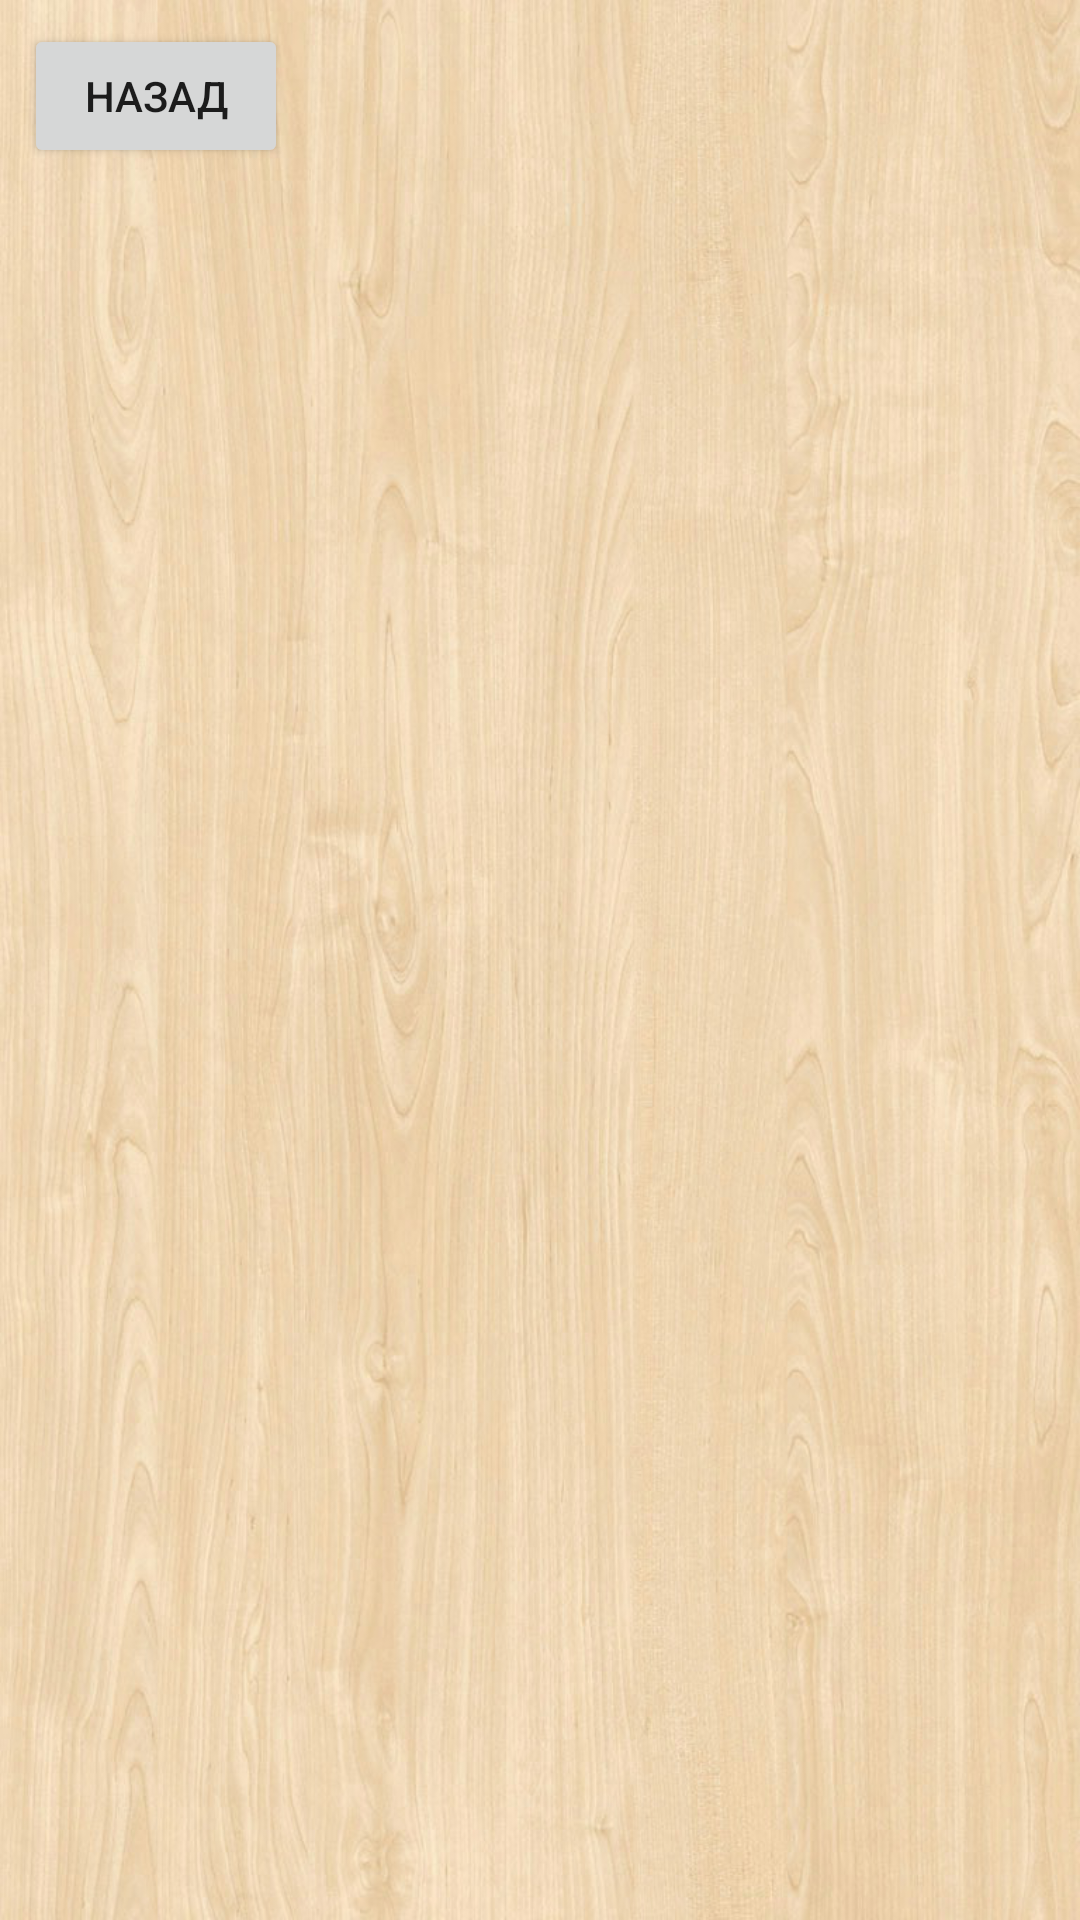

Layout XML and referenced resources for this Android screen:
<!-- AndroidManifest.xml: application theme Theme.CardFormula -->
<!-- res/layout/activity_level.xml -->
<?xml version="1.0" encoding="utf-8"?>
<androidx.constraintlayout.widget.ConstraintLayout xmlns:android="http://schemas.android.com/apk/res/android"
    xmlns:app="http://schemas.android.com/apk/res-auto"
    xmlns:tools="http://schemas.android.com/tools"
    android:layout_width="match_parent"
    android:layout_height="match_parent"
    android:background="@drawable/main_bg"
    tools:context=".Level">

    <Button
        android:id="@+id/lvl_back_btn"
        android:layout_width="wrap_content"
        android:layout_height="wrap_content"
        android:text="@string/back_btn"
        android:layout_margin="8dp"
        app:layout_constraintTop_toTopOf="parent"
        app:layout_constraintLeft_toLeftOf="parent"
        app:layout_constraintRight_toLeftOf="@id/lvl_text"/>
    <TextView
        android:id="@+id/lvl_text"
        android:layout_width="wrap_content"
        android:layout_height="wrap_content"
        android:textSize="20sp"
        android:fontFamily="sans-serif"
        android:textAlignment="center"
        android:textStyle="bold"
        android:layout_margin="8dp"
        app:layout_constraintTop_toTopOf="parent"
        app:layout_constraintLeft_toRightOf="@id/lvl_back_btn"/>
</androidx.constraintlayout.widget.ConstraintLayout>
<!-- resources referenced by this layout -->
<resources>
  <!-- drawable main_bg: png bitmap (drawable, 727022 bytes) -->
  <string name="back_btn">Назад</string>
  <style name="Theme.CardFormula" parent="Theme.MaterialComponents.DayNight.DarkActionBar">
          
          <item name="colorPrimary">@color/purple_500</item>
          <item name="colorPrimaryVariant">@color/purple_700</item>
          <item name="colorOnPrimary">@color/white</item>
          
          <item name="colorSecondary">@color/teal_200</item>
          <item name="colorSecondaryVariant">@color/teal_700</item>
          <item name="colorOnSecondary">@color/black</item>
          
          <item name="android:statusBarColor">?attr/colorPrimaryVariant</item>
          
      </style>
  <!-- not gathered from this repository: default colours our renderer supplied (Android Studio template values) -->
  <color name="purple_500">#FF6200EE</color>
  <color name="purple_700">#FF3700B3</color>
  <color name="teal_200">#FF03DAC5</color>
  <color name="teal_700">#FF018786</color>
  <color name="black">#FF000000</color>
  <color name="white">#FFFFFFFF</color>
</resources>
